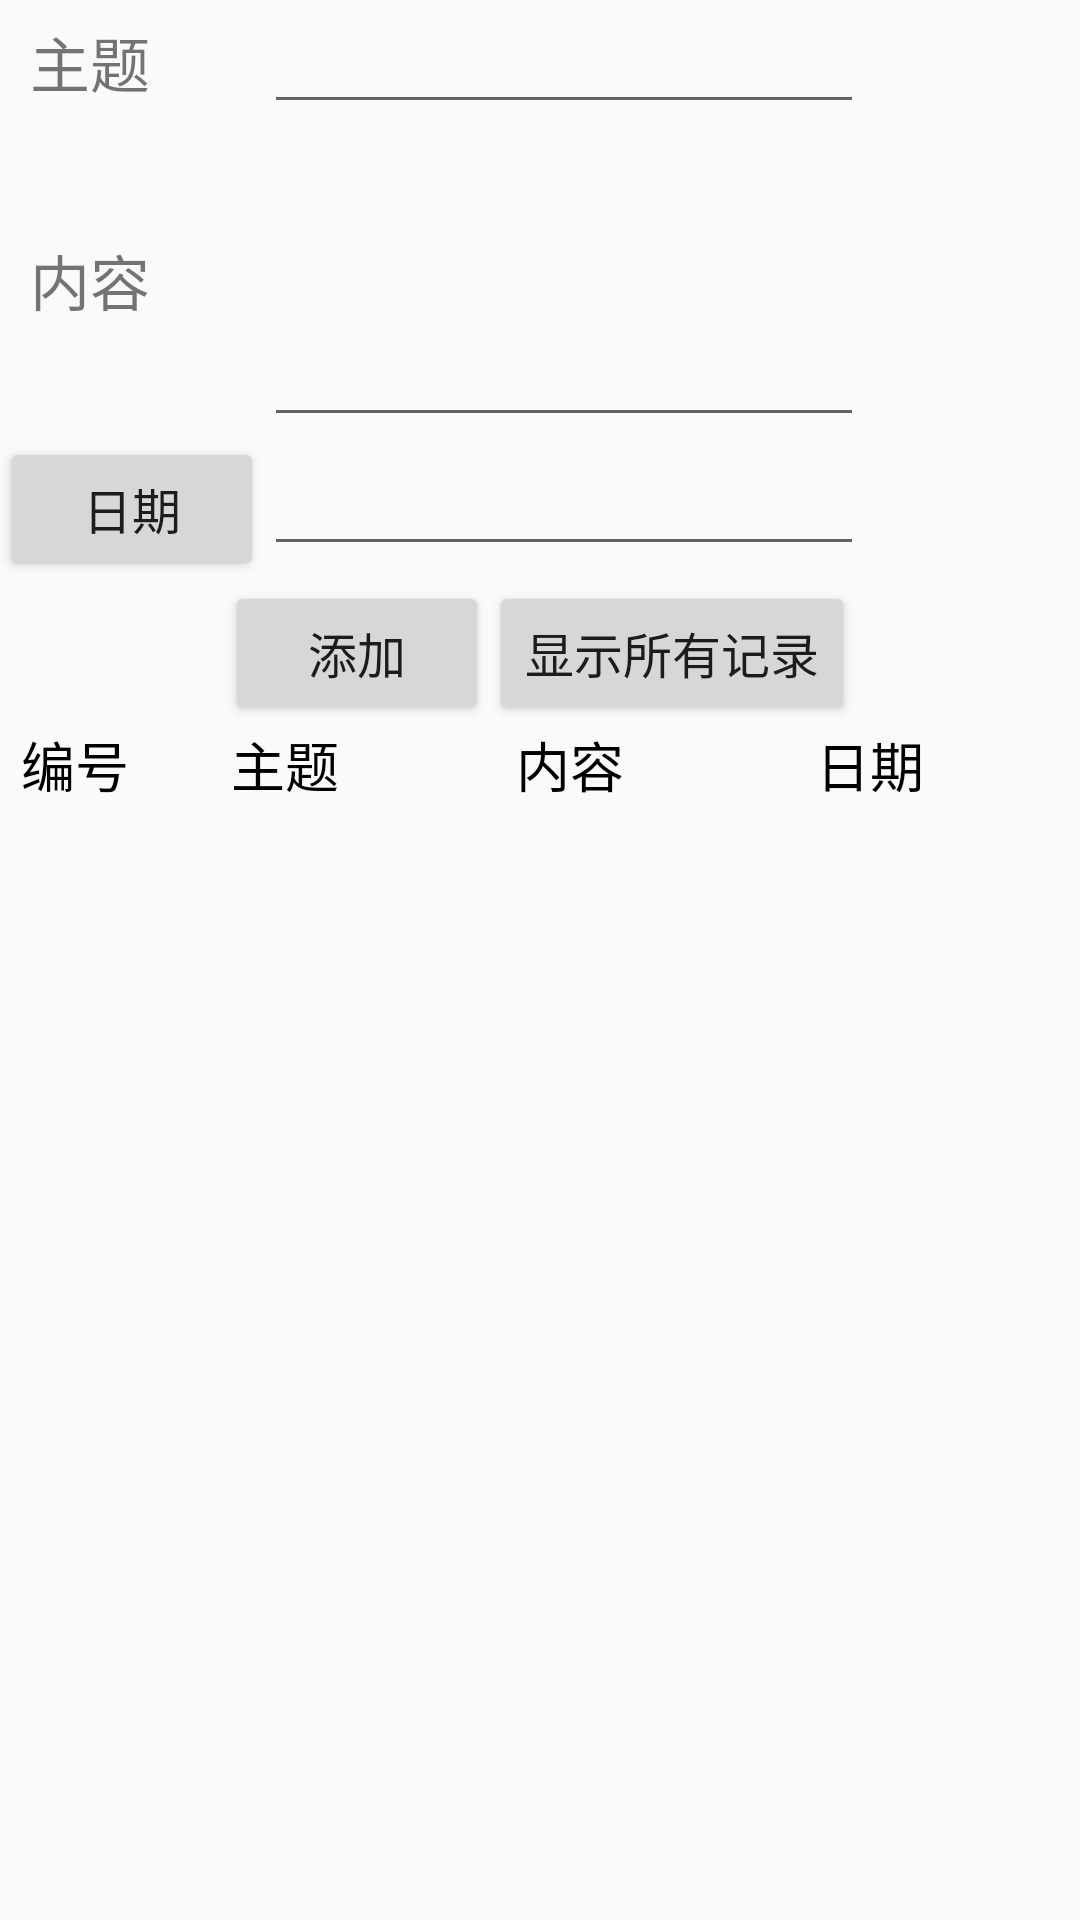

Here is an Android app screen rendered from its layout file. Give the layout XML and the strings, colors and styles it references.
<!-- AndroidManifest.xml: application theme AppTheme -->
<!-- res/layout/activity_main.xml -->
<LinearLayout xmlns:android="http://schemas.android.com/apk/res/android"
              android:layout_width="match_parent"
              android:layout_height="match_parent"
              android:orientation="vertical" >

    <TableLayout
        android:layout_width="match_parent"
        android:layout_height="wrap_content">

        <TableRow>
            <TextView
                android:layout_width="wrap_content"
                android:layout_height="wrap_content"
                android:layout_marginLeft="10dp"
                android:text="主题"
                android:textSize="20sp" />
            <EditText
                android:id="@+id/subject"
                android:layout_width="match_parent"
                android:layout_height="wrap_content" />
        </TableRow>

        <TableRow>
            <TextView
                android:layout_width="wrap_content"
                android:layout_height="wrap_content"
                android:layout_marginLeft="10dp"
                android:text="内容"
                android:textSize="20sp" />

            <EditText
                android:id="@+id/body"
                android:layout_width="match_parent"
                android:layout_height="wrap_content"
                android:minLines="4" />
        </TableRow>

        <TableRow>

            <Button
                android:id="@+id/chooseDate"
                android:layout_width="wrap_content"
                android:layout_height="wrap_content"
                android:textSize="8pt"
                android:text="日期" />

            <EditText
                android:id="@+id/date"
                android:layout_width="200dp"
                android:layout_height="wrap_content"
                android:editable="false" />
        </TableRow>
    </TableLayout>

    <LinearLayout
        android:layout_width="match_parent"
        android:layout_height="wrap_content"
        android:gravity="center_horizontal" >

        <Button
            android:id="@+id/add"
            android:layout_width="wrap_content"
            android:layout_height="wrap_content"
            android:textSize="8pt"
            android:text="添加" />

        <Button
            android:id="@+id/show"
            android:layout_width="wrap_content"
            android:layout_height="wrap_content"
            android:textSize="8pt"
            android:text="显示所有记录" />
    </LinearLayout>

    <LinearLayout
        android:id="@+id/title"
        android:layout_width="match_parent"
        android:layout_height="wrap_content"
        android:orientation="horizontal" >

        <TextView
            style="@style/TextView"
            android:layout_width="50dp"
            android:text="编号"
            android:textColor="#000000" />

        <TextView
            style="@style/TextView"
            android:layout_width="90dp"
            android:text="主题"
            android:textColor="#000000" />

        <TextView
            style="@style/TextView"
            android:layout_width="100dp"
            android:text="内容"
            android:textColor="#000000" />

        <TextView
            style="@style/TextView"
            android:layout_width="100dp"
            android:text="日期"
            android:textColor="#000000" />
    </LinearLayout>

    <ListView
        android:id="@+id/result"
        android:layout_width="wrap_content"
        android:layout_height="wrap_content" />

</LinearLayout>
<!-- resources referenced by this layout -->
<resources>
  <style name="TextView">
          <item name="android:layout_height">wrap_content</item>
          <item name="android:gravity">center_horizontal</item>
          <item name="android:textSize">18sp</item>
          <item name="android:textColor">#0000ff</item>
      </style>
  <style name="AppTheme" parent="Theme.AppCompat.Light.DarkActionBar">
          
          <item name="colorPrimary">@color/colorPrimary</item>
          <item name="colorPrimaryDark">@color/colorPrimaryDark</item>
          <item name="colorAccent">@color/colorAccent</item>
      </style>
  <!-- not gathered from this repository: default colours our renderer supplied (Android Studio template values) -->
  <color name="colorPrimary">#FF6200EE</color>
  <color name="colorPrimaryDark">#FF3700B3</color>
  <color name="colorAccent">#FF03DAC5</color>
</resources>
